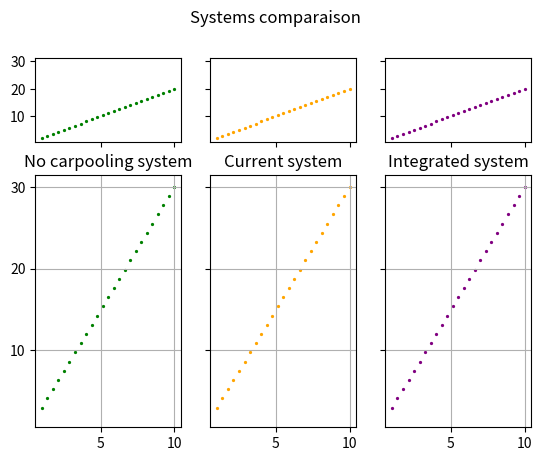

Source code (Python):
import numpy as np
import matplotlib.pyplot as plt

fig, axs = plt.subplots(nrows=2, ncols=3, sharex=True, sharey=True,gridspec_kw={'height_ratios': [1, 3]}) # 'width_ratios'

fig.suptitle('Systems comparaison')

var1 = np.linspace(1,10,25)
var2 = np.linspace(1,10,25)*2
var3 = np.linspace(1,10,25)*3


axs[0,0].scatter(var1, var2,color='green',s=1.75) # blue,green,red,purple
axs[1,0].scatter(var1, var3,color='green',s=1.75)

axs[1,0].grid()
axs[1,0].set_title('No carpooling system')

axs[0,1].scatter(var1, var2,color='orange',s=1.75) # blue,green,red,purple
axs[1,1].scatter(var1, var3,color='orange',s=1.75)

axs[1,1].grid()
axs[1,1].set_title('Current system')

axs[0,2].scatter(var1, var2,color='purple',s=1.75) # blue,green,red,purple
axs[1,2].scatter(var1, var3,color='purple',s=1.75)

axs[1,2].grid()
axs[1,2].set_title('Integrated system')

plt.show()